Run: headless pygame with SDL's dummy video driver; simulated clock (each Clock.tick advances the game by its frame time, no real sleeping); random seed 0; keys injected as events and as key.get_pressed() state; no mouse input.
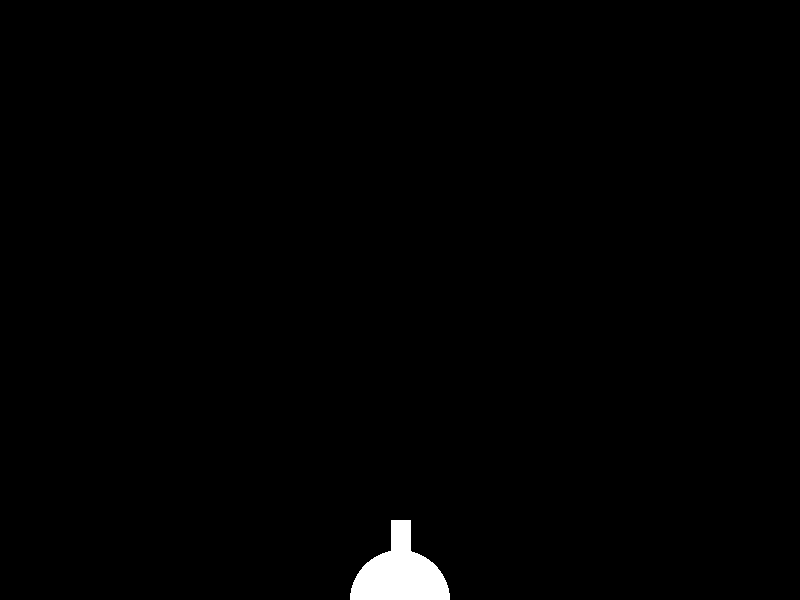
Frame 1 of 4 · flips 1–60 · no input
Frame 2 of 4 · flips 61–180 · tapped SPACE, RETURN · held RIGHT (→), D · screen unchanged from frame 1, image omitted
Frame 3 of 4 · flips 181–300 · held DOWN (↓), S · screen unchanged from frame 2, image omitted
Frame 4 of 4 · flips 301–420 · held LEFT (←), A, UP (↑), W · screen unchanged from frame 3, image omitted

The pygame program that drew these frames:

import pygame
import math

WIDTH, HEIGHT = 800, 600

FPS = 60

BLACK = (0, 0, 0)
WHITE = (255, 255, 255)

CANNON_COLOR = WHITE
CANNON_RADIUS = 50
CANNON_WIDTH = 20
CANNON_HEIGHT = 80

pygame.init()

screen = pygame.display.set_mode((WIDTH, HEIGHT))

pygame.display.set_caption("Tiro de Cañón")


class Cannon:
    COLOR = CANNON_COLOR
    RADIUS = CANNON_RADIUS
    WIDTH = CANNON_WIDTH
    HEIGHT = CANNON_HEIGHT

    def __init__(self, x, y, angle):
        self.x = x
        self.y = y
        self.angle = angle

    def draw(self, screen):
        center = (self.x, self.y)
        pygame.draw.circle(screen, self.COLOR, center, self.RADIUS)
        end = (self.x + self.HEIGHT * math.cos(self.angle),
               self.y + self.HEIGHT * math.sin(self.angle))
        pygame.draw.line(screen, self.COLOR, center, end, self.WIDTH)


def draw(screen, cannon):
    screen.fill(BLACK)
    cannon.draw(screen)
    pygame.display.flip()


def main():
    running = True
    clock = pygame.time.Clock()

    cannon = Cannon(WIDTH // 2, HEIGHT, 3 * math.pi / 2)

    while running:
        clock.tick(FPS)

        draw(screen, cannon)

        for event in pygame.event.get():
            if event.type == pygame.QUIT:
                running = False
                break

    pygame.quit()


if __name__ == "__main__":
    main()
